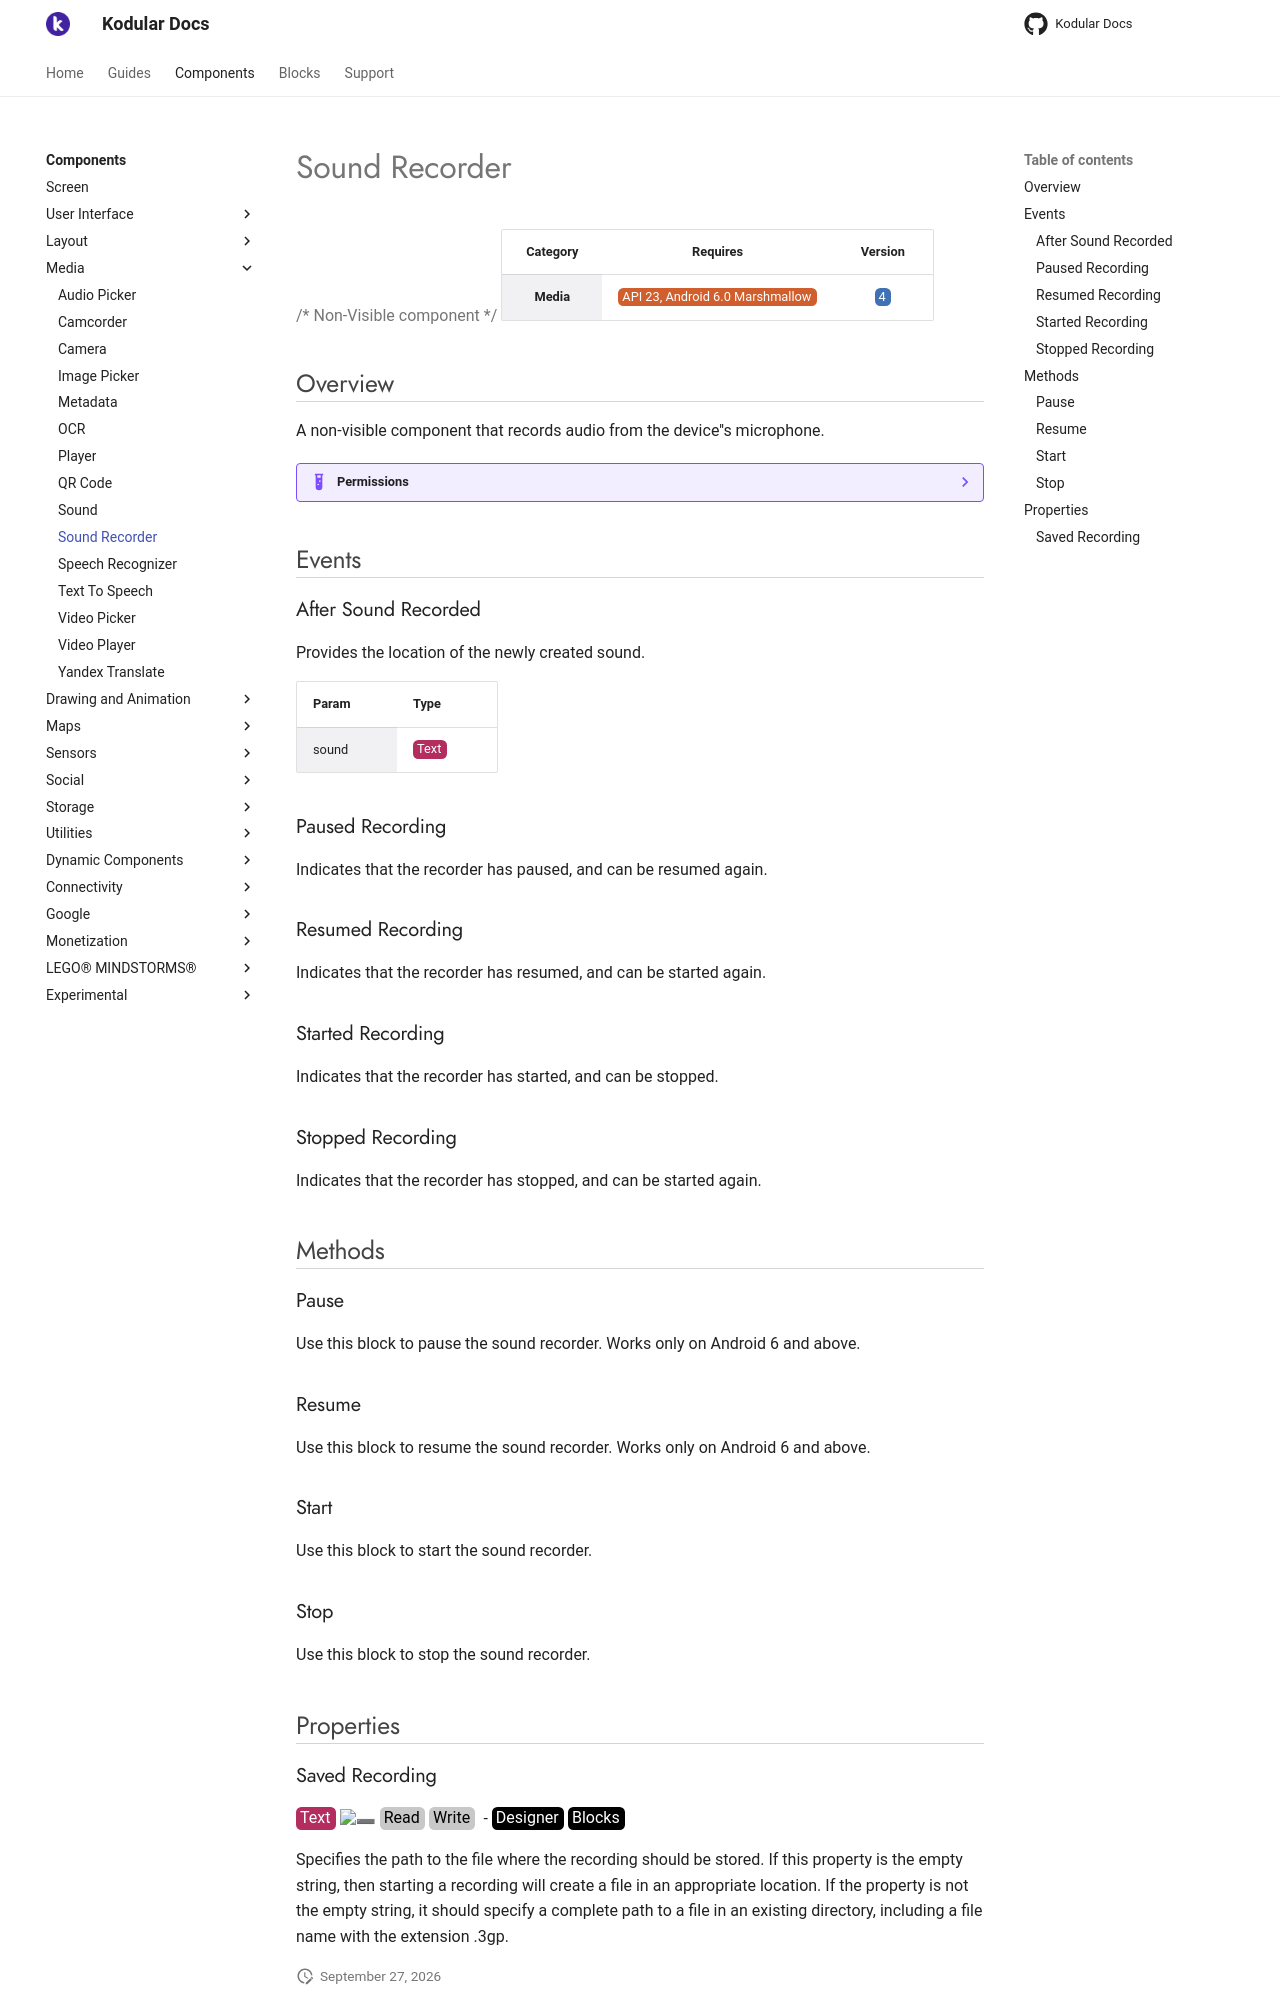

repository: Kodular/Documentation · page: components/media/sound-recorder/index.html · generator: jekyll

# Sound Recorder

{>> Non-Visible component<<}

| Category | Requires | Version |
|:--------:|:-------:|:--------:|
|**Media**|<span class="chip chip-any">API 23, Android 6.0 Marshmallow</span>|<span class="chip chip-number">4</span>|

## Overview

A non-visible component that records audio from the device''s microphone.

??? example "Permissions"
    * [android.permission.RECORD_AUDIO](https://developer.android.com/reference/android/Manifest.permission.html#RECORD_AUDIO)

## Events

### After Sound Recorded

Provides the location of the newly created sound.

<div class="block" ai2-block="event" not-rendered="true" value="%7B%22componentName%22:%20%22Sound%20Recorder%22,%20%22name%22:%20%22After%20Sound%20Recorded%22,%20%22param%22:%20%5B%22sound%22%5D%7D"></div>

| Param | Type |
|--------|------|
|sound|<span class="chip chip-text">Text</span>|

### Paused Recording

Indicates that the recorder has paused, and can be resumed again.

<div class="block" ai2-block="event" not-rendered="true" value="%7B%22componentName%22:%20%22Sound%20Recorder%22,%20%22name%22:%20%22Paused%20Recording%22,%20%22param%22:%20%5B%5D%7D"></div>

### Resumed Recording

Indicates that the recorder has resumed, and can be started again.

<div class="block" ai2-block="event" not-rendered="true" value="%7B%22componentName%22:%20%22Sound%20Recorder%22,%20%22name%22:%20%22Resumed%20Recording%22,%20%22param%22:%20%5B%5D%7D"></div>

### Started Recording

Indicates that the recorder has started, and can be stopped.

<div class="block" ai2-block="event" not-rendered="true" value="%7B%22componentName%22:%20%22Sound%20Recorder%22,%20%22name%22:%20%22Started%20Recording%22,%20%22param%22:%20%5B%5D%7D"></div>

### Stopped Recording

Indicates that the recorder has stopped, and can be started again.

<div class="block" ai2-block="event" not-rendered="true" value="%7B%22componentName%22:%20%22Sound%20Recorder%22,%20%22name%22:%20%22Stopped%20Recording%22,%20%22param%22:%20%5B%5D%7D"></div>

## Methods

### Pause

Use this block to pause the sound recorder. Works only on Android 6 and above.

<div class="block" ai2-block="method" not-rendered="true" value="%7B%22componentName%22:%20%22Sound%20Recorder%22,%20%22name%22:%20%22Pause%22,%20%22output%22:%20false,%20%22param%22:%20%5B%5D%7D"></div>

### Resume

Use this block to resume the sound recorder. Works only on Android 6 and above.

<div class="block" ai2-block="method" not-rendered="true" value="%7B%22componentName%22:%20%22Sound%20Recorder%22,%20%22name%22:%20%22Resume%22,%20%22output%22:%20false,%20%22param%22:%20%5B%5D%7D"></div>

### Start

Use this block to start the sound recorder.

<div class="block" ai2-block="method" not-rendered="true" value="%7B%22componentName%22:%20%22Sound%20Recorder%22,%20%22name%22:%20%22Start%22,%20%22output%22:%20false,%20%22param%22:%20%5B%5D%7D"></div>

### Stop

Use this block to stop the sound recorder.

<div class="block" ai2-block="method" not-rendered="true" value="%7B%22componentName%22:%20%22Sound%20Recorder%22,%20%22name%22:%20%22Stop%22,%20%22output%22:%20false,%20%22param%22:%20%5B%5D%7D"></div>

## Properties
